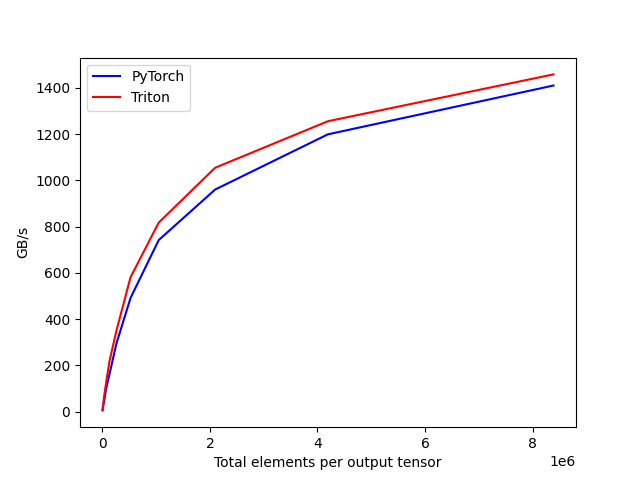

The data file committed next to this chart (first rows):
tot_elements, PyTorch, Triton
4096, 5.87, 8.285
8192, 12.87, 16.19
16384, 25.01, 33.97
32768, 44.74, 65.86
65536, 93.6, 117.7
131072, 160.4, 216.5
262144, 294.8, 350.3
524288, 491.8, 581
1048576, 742.1, 817.7
2097152, 960.4, 1055
4194304, 1199, 1256
8388608, 1410, 1458
